Photos from the image-classification dataset "images" in the GitHub repository GermanInfinity/imagesCelline. Its 4 classes are: MCF10A cell line, MCF12A cell line, MCF7 cell line, MDA-MB-468 cell line.

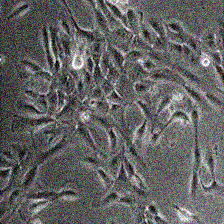
Label: MCF10A cell line

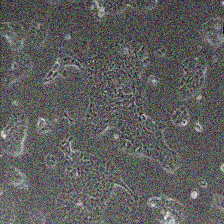
Label: MCF12A cell line

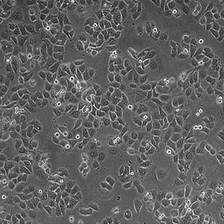
Label: MDA-MB-468 cell line

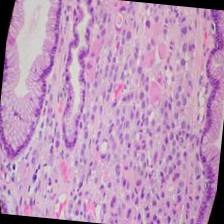
Label: MCF7 cell line

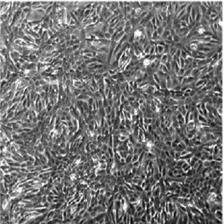
Label: MCF10A cell line

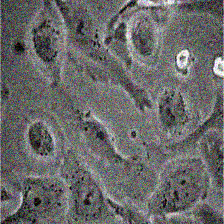
Label: MCF12A cell line
